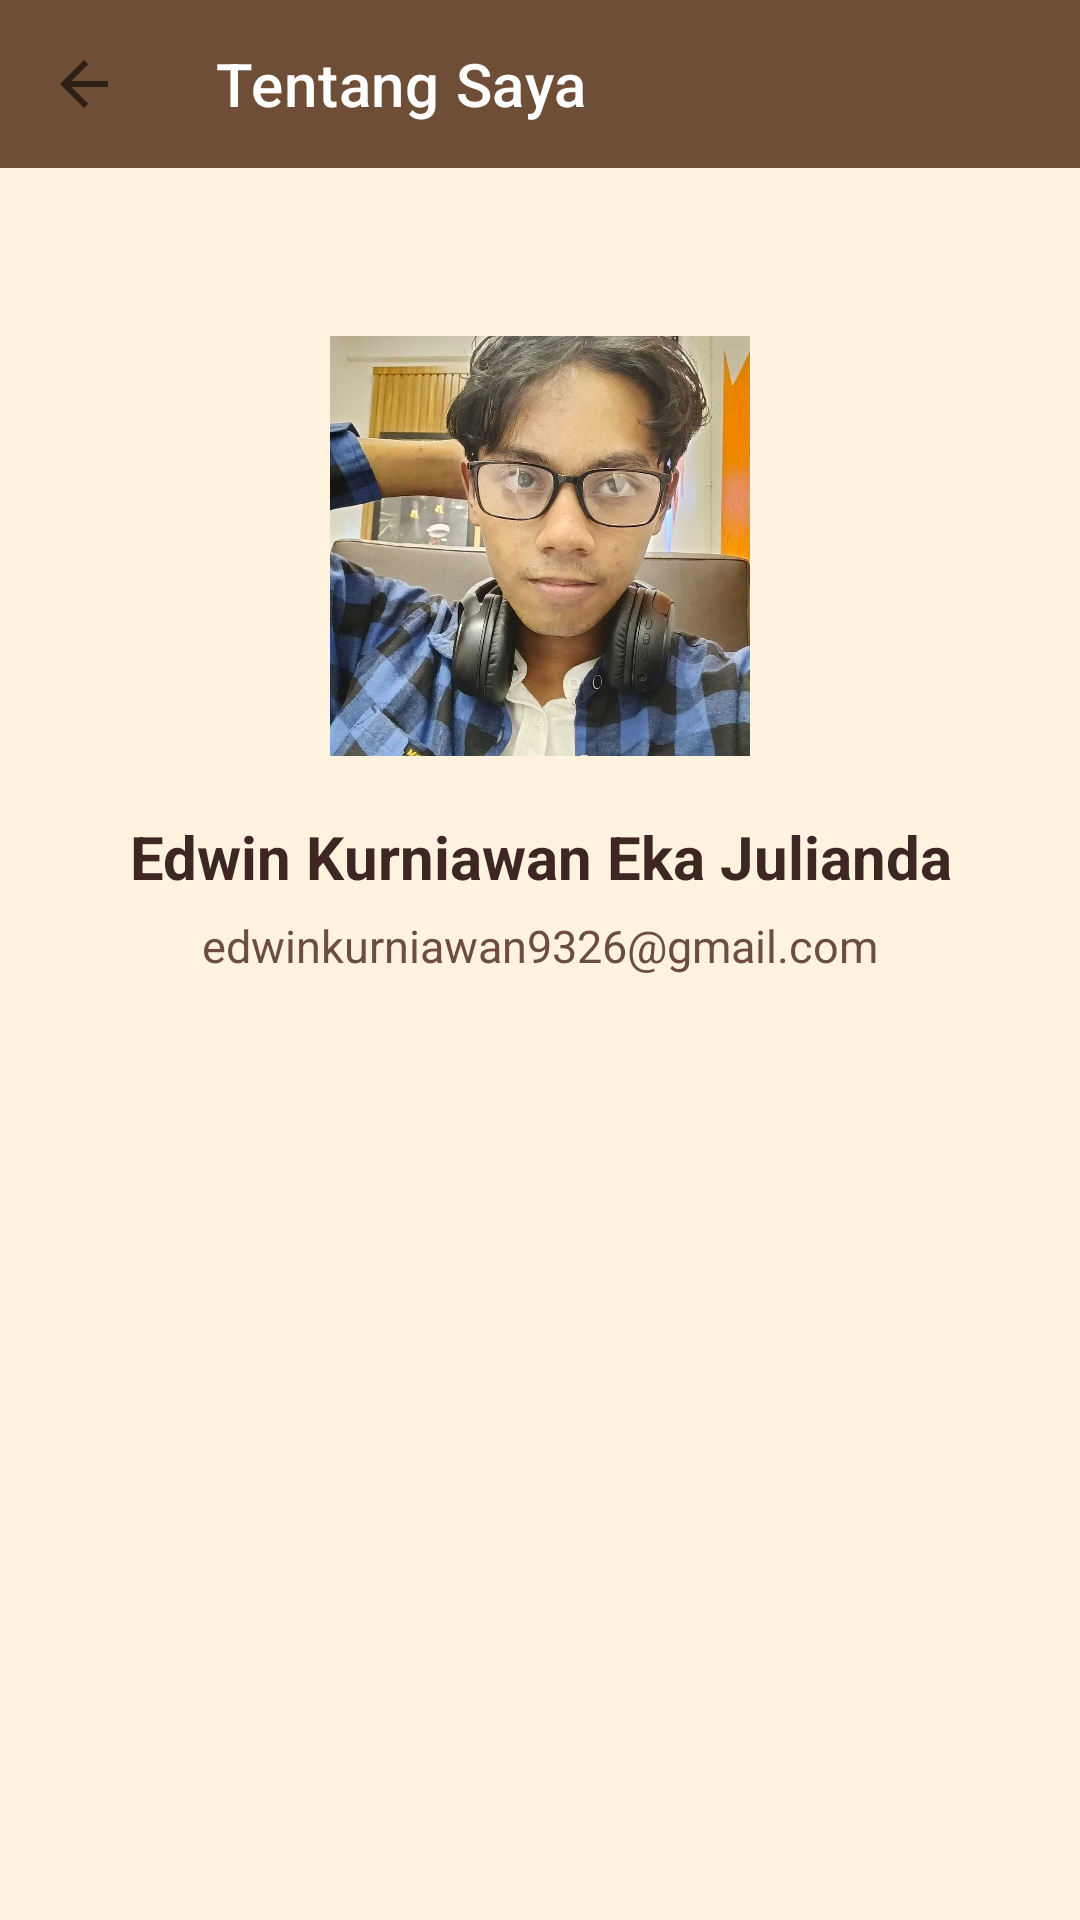

Here is an Android app screen rendered from its layout file. Give the layout XML and the strings, colors and styles it references.
<!-- AndroidManifest.xml: activity theme Theme.KopiNusantara -->
<!-- res/layout/activity_about.xml -->
<?xml version="1.0" encoding="utf-8"?>
<LinearLayout xmlns:android="http://schemas.android.com/apk/res/android"
    xmlns:app="http://schemas.android.com/apk/res-auto"
    android:layout_width="match_parent"
    android:layout_height="match_parent"
    android:orientation="vertical"
    android:background="@color/coffee_cream">

    <com.google.android.material.appbar.MaterialToolbar
        android:id="@+id/toolbarAbout"
        android:layout_width="match_parent"
        android:layout_height="?attr/actionBarSize"
        android:background="@color/coffee_primary"
        app:title="@string/about_title"
        app:titleTextColor="@color/coffee_white"
        app:navigationIcon="?attr/homeAsUpIndicator" />

    <LinearLayout
        android:layout_width="match_parent"
        android:layout_height="wrap_content"
        android:orientation="vertical"
        android:gravity="center_horizontal"
        android:padding="32dp">

        <ImageView
            android:id="@+id/imgProfil"
            android:layout_width="140dp"
            android:layout_height="140dp"
            android:layout_marginTop="24dp"
            android:src="@drawable/foto_profil"
            android:scaleType="centerCrop"
            android:contentDescription="@string/content_desc_foto_profil" />

        <TextView
            android:id="@+id/tvNamaProfil"
            android:layout_width="match_parent"
            android:layout_height="wrap_content"
            android:layout_marginTop="20dp"
            android:gravity="center"
            android:textSize="20sp"
            android:textStyle="bold"
            android:textColor="@color/coffee_dark"
            android:text="Edwin Kurniawan Eka Julianda" />

        <TextView
            android:id="@+id/tvEmailProfil"
            android:layout_width="match_parent"
            android:layout_height="wrap_content"
            android:layout_marginTop="6dp"
            android:gravity="center"
            android:textSize="15sp"
            android:textColor="@color/coffee_text_secondary"
            android:text="edwinkurniawan9326@gmail.com" />

    </LinearLayout>

</LinearLayout>
<!-- resources referenced by this layout -->
<resources>
  <color name="coffee_cream">#FFF3E0</color>
  <color name="coffee_dark">#3E2723</color>
  <color name="coffee_primary">#6F4E37</color>
  <color name="coffee_text_secondary">#6D4C41</color>
  <color name="coffee_white">#FFFFFF</color>
  <!-- drawable foto_profil: jpg bitmap (drawable, 108238 bytes) -->
  <string name="about_title">Tentang Saya</string>
  <string name="content_desc_foto_profil">Foto profil</string>
  <style name="Theme.KopiNusantara" parent="Theme.MaterialComponents.DayNight.NoActionBar">
          <item name="colorPrimary">@color/coffee_primary</item>
          <item name="colorPrimaryVariant">@color/coffee_primary_variant</item>
          <item name="colorOnPrimary">@color/coffee_white</item>
          <item name="colorSecondary">@color/coffee_accent</item>
          <item name="colorSecondaryVariant">@color/coffee_accent</item>
          <item name="colorOnSecondary">@color/coffee_dark</item>
          <item name="android:statusBarColor" tools:targetApi="21">@color/coffee_primary_variant</item>
          <item name="android:windowBackground">@color/coffee_cream</item>
      </style>
  <color name="coffee_primary_variant">#4E342E</color>
  <color name="coffee_accent">#C68958</color>
</resources>
